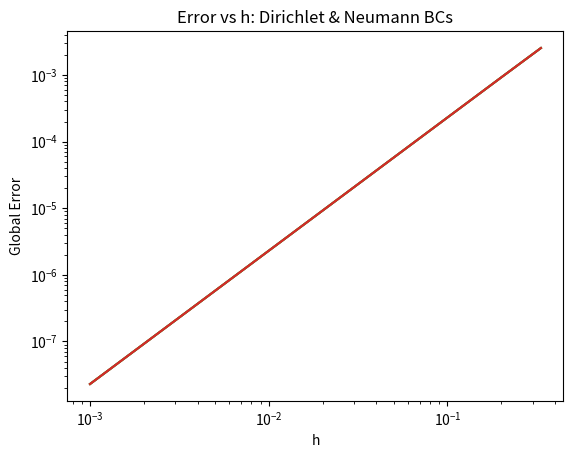

This figure's Python source:
"""
This module consists of abstractions for solving a simple linear second order differential equation of the form
f(x) = u''(x). The methods implemented are based on the discussion in Finite Difference Methods for Ordinary and Partial
Differential Equations by Randall Leveque, sections 2.1-2.10.
"""

import math

from enum import Enum
from functools import partial, cached_property

import matplotlib.pyplot as plt
import numpy as np
from scipy.sparse import lil_matrix, csr_matrix

class BCType(Enum):
    """ An enum value representing either a Dirichlet boundary condition
        or a Neumann boundary condition
    """

    DIRICHLET = 1
    NEUMANN = 2


class BoundaryCondition:
    """ A BoundaryCondition object contains the information necessary to apply
        boundary conditions to the solution of the PDE -- namely, the boundary type,
        which must be one of BCType.DIRICHLET or BCType.NEUMANN, and the value of
        u(gamma) or u'(gamma) at the boundary where gamma is the boundary point and
        u is the solution of the PDE.
    """

    def __init__(self, boundary_type, value):
        expected_boundary_types = [BCType.DIRICHLET, BCType.NEUMANN]

        if boundary_type not in expected_boundary_types:
            error_str = "The boundary_type must be one of {expected_boundary_types}, got {boundary_type} instead."
            raise Exception(error_str)

        self.boundary_type = boundary_type
        self.value = value

    def __repr__(self):
        return f"<BoundaryCondition {self.boundary_type} value:{self.value}>"

class SimpleSecondOrderODE:

    def __init__(self, f, h=0.1,
                 alpha=0, beta=50,
                 lower_bound=0, upper_bound=1,
                 actual=None, dense=True
    ):
        """ Initialize a SimpleSecondOrderODE object. Given a source function
            f, transforms the problem into a linear equation AU = F where F = f(X)
            for a discretized domain X, and exposes methods for solving for U and
            analyzing errors given a known analytic solution (actual).

            Supports Neumann and Dirichlet boundary conditions
        """
        self.h = h
        self.f = f
        self.dense = dense
        self.alpha = self.normalize_boundary_condition(alpha)
        self.beta = self.normalize_boundary_condition(beta)
        self.lower_bound = lower_bound
        self.upper_bound = upper_bound
        self.actual = actual
        self.test_hs = [1/1000, 1/500, 1/320, 1/250, 1/125, 1/100, 1/50, 1/30, 1/25, 1/20, 1/10, 1/5, 1/3]


    @staticmethod
    def normalize_boundary_condition(boundary_value):
        if isinstance(boundary_value, BoundaryCondition):
            return boundary_value
        elif isinstance(boundary_value, (complex, float, int)):
            return BoundaryCondition(BCType.DIRICHLET, boundary_value)
        raise Exception("boundary_value must be either a BoundaryCondition object or a numeric type")


    @property
    def coef(self):
        """ A constant representing the value 1/h^2
        """
        return 1/self.h**2


    @property
    def mesh(self):
        """ Create an evenly spaced mesh of points representing the discretized
            domain of our problem
        """
        return np.linspace(
            self.lower_bound,
            self.upper_bound + self.h,
            self.rows,
            endpoint=False
        )

    def apply_boundary_conditions_f(self, F):
        F[0] = self.alpha.value
        F[-1] = self.beta.value
        return F

    @property
    def F(self):
        """ Given an ODE/PDE AU = F, return the source term F
        """
        F = np.apply_along_axis(self.f, 0, self.mesh)
        F = self.apply_boundary_conditions_f(F)
        return F


    @property
    def rows(self):
        """ Compute the number of rows in the (mostly) tridiagonal Toeplitz matrix A
            that represents our differential operator

            Note that we coerce the result to be an integer using ceil instead of int because
            floating point error occasionally results in strange values otherwise.
            The result must be an integer because we will be passing it to `np.full`
            which expects integer arguments
        """
        return math.ceil((self.upper_bound - self.lower_bound) / self.h + 1)

    def apply_boundary_conditions_A(self, A):
        if self.alpha.boundary_type == BCType.DIRICHLET:
            # If we have a Dirichlet boundary, then simply set the first
            # elements of the first and last rows to h**2 since we'll be
            # multiplying by h**2 inverse as the last step of building A
            A[0, 0] = self.h ** 2
        else:
            # If the BC is not Dirichlet, then it's Neumann, so we use a
            # second order accurate one-sided approximation to the first
            # derivative
            A[0, 0] = -3*self.h/2
            A[0, 1] = 2*self.h
            A[0, 2] = -self.h/2

        if self.beta.boundary_type == BCType.DIRICHLET:
            A[-1, -1] = self.h**2
        else:
            # If the BC is not Dirichlet, then it's Neumann
            A[-1, -3] = 3*self.h/2
            A[-1, -2] = -2*self.h
            A[-1, -1] = self.h/2

        return A


    @property
    def A(self):
        """ Determine the tridiagonal Toeplitz matrix that determines our finite
            difference approximation to the second derivative by summing three diagonal
            matrices
        """
        if self.dense:
            A_ = self.build_dense_base_matrix()
        else:
            A_ = self.build_sparse_base_matrix()

        A_ = self.apply_boundary_conditions_A(A_)

        if not self.dense:
            A_ = csr_matrix(A_)

        return self.coef * A_


    def build_dense_base_matrix(self):
        """ Build a dense base matrix of size rows-2 x rows-2
        """
        A = np.diag(np.full(self.rows-3, 1), k=-1) + \
             np.diag(np.full(self.rows-2, -2), k=0) + \
             np.diag(np.full(self.rows-3, 1), k=1)
        left_column = np.zeros(A.shape[0])
        left_column[0] = 1
        right_column = np.zeros(A.shape[0])
        right_column[-1] = 1
        A = np.column_stack((left_column, A, right_column))
        # After the np.column_stack call A looks like
        #
        # | 1 -2  1 0 ...  0 0 0 |
        # | 0  1 -2 1 ...  0 0 0 |
        # |    ...    ... ... ...|
        # | 0  0  0 0 ... 1 -2 1 |
        #
        # Create an array of zeros for the first and last rows
        boundary = np.zeros(A.shape[1])
        A = np.vstack(
            (
                boundary,
                A,
                boundary
            )
        )
        # Now we have:
        #
        # | 0  0  0 0 ... 0  0 0 |
        # | 1 -2  1 0 ...  0 0 0 |
        # | 0  1 -2 1 ...  0 0 0 |
        # |    ...    ... ... ...|
        # | 0  0  0 0 ... 1 -2 1 |
        # | 0  0  0 0 ... 0  0 0 |
        #
        # and so applying the boundary conditions to A is a matter of
        # modifying the first and last rows
        return A



    def build_sparse_base_matrix(self):
        """ Build a sparse list-of-lists base matrix. This matrix
            should be converted to a more efficient sparse representation
            for algebraic operations (such as CSR) prior to solving
        """
        A_ = lil_matrix(
            (self.rows, self.rows)
        )
        A_.setdiag(1, 1)
        A_.setdiag(-2, 0)
        A_.setdiag(1, -1)
        # We'd like to modify the boundaries later, so set them to zero
        # for now
        A_[0, 0] = 0
        A_[0, 1] = 0
        A_[0, 2] = 0
        A_[-1, -1] = 0
        A_[-1, -2] = 0
        A_[-1, -3] = 0
        return A_


    def apply_actual(self):
        """ Apply the known solution to our mesh values
        """
        return np.apply_along_axis(self.actual, 0, self.mesh)


    def residuals(self):
        """ The signed difference between our approximation and the known solution
            Synonymous with the gte (global truncation error) method and likely more
            efficient
        """
        return self.A @ self.solution - self.F


    @property
    def solution(self):
        return self.solve()


    def solve(self):
        """ Solve an ODE/PDE in the form AU = F for U
        """
        return np.linalg.solve(self.A, self.F)


    def lte(self):
        """ A method returning the local truncation error as defined by Leveque,
            namely A*U_hat - F where A is our differential approximation operator,
            U_hat is a vector of known solutions, and F is our source function.
        """
        u_hat = self.apply_actual()
        AU_hat = self.A @ u_hat
        return AU_hat - self.F


    def gte(self):
        """ The global truncation error as defined by Leveque, namely
            -(A^{-1})T where T is the local truncation error. Synonymous
            with the residuals method (which is likely more performant).
        """
        return -(np.linalg.inv(self.A)) @ self.lte()


    @property
    def A_inv(self):
        """ Invert our differential approximation operator.
        """
        return np.linalg.inv(self.A)


    def check_stability(self):
        """ Implements a check of a handful of 2-norms corresponding to reasonable values
            of h as a quick check that they satisfy the following definition from Leveque:

            Given a finite difference method for a linear BVP, the method is stable
            if (A)^{-1} exists for all h sufficiently small, and if there is a constant C,
            independent of h, such that ||A^{-1}|| <= C for all h < h_0
        """
        norms = []
        prev = self.h
        for h in self.test_hs:
            self.h = h
            two_norm = np.linalg.norm(self.A_inv, 2)
            norms.append(two_norm)
        self.h = prev
        return norms


    def check_consistency(self):
        _2norms = []
        for h in self.test_hs:
            self.h = h
            lte = self.lte()
            _2norms.append(_2norm(eqn.h, lte))
        return _2norms


    def plot_approximation(self):
        plt.plot(self.mesh, self.apply_actual(), label="Analytic Solution")
        plt.plot(self.mesh, self.A @ self.solution, label="FD Approximation")
        plt.title("Approximate")
        plt.xlabel("x")
        plt.ylabel("U(x)")
        plt.legend()
        plt.show()

    def plot_h_vs_error(self, subtitle=""):
        errors = []
        for h in self.test_hs:
            eqn.h = h
            errors.append(_2norm(eqn.h, eqn.gte()))
        errors = (abs(np.array(errors)))
        hs = (self.test_hs)
        plt.loglog(hs, errors)
        plt.xlabel("h")
        plt.ylabel("Global Error")
        plt.title(f"Error vs h{'' if not subtitle else ': ' + subtitle}")
        plt.show()


def _2norm(h, vector):
    """ Implements the 2-norm as described by Leveque on page 17
    """
    return math.sqrt(h * sum(abs(vector)**2))


def rmse(actual, approximations):
    return (sum((approximations - actual) ** 2) / len(actual)) ** (1/2)


def l1_norm(actual, reference):
    return (1/len(actual)) * sum(abs(actual - reference))


def infinity_norm(actual, reference):
    return max(abs(actual - reference))


if __name__ == '__main__':
    # Function representing choice of f(x) (as in the steady-state PDE u''(x) = f(x))
    f = lambda x: x ** 3
    # Function representing an analytic solution for u of the equation u'' = f(x)
    u = lambda x: (1/20)*x*(x ** 4 + 399)
    eqn = SimpleSecondOrderODE(
        f,
        h=0.1,
        lower_bound=0,
        upper_bound=1,
        actual=u,
        alpha=0,
        beta=20
    )
    eqn.dense = True
    eqn2 = SimpleSecondOrderODE(
        f,
        h=0.1,
        lower_bound=0,
        upper_bound=1,
        actual=u,
        alpha=0,
        beta=20
    )
    eqn2.dense = False

    # Note that to pass a Dirichlet BC, you can pass either a number directly as above or
    # a BoundaryCondition object with BCType.DIRICHLET
    alpha_ = BoundaryCondition(BCType.DIRICHLET, 0)
    beta_ = BoundaryCondition(BCType.NEUMANN, 20)
    u_ = lambda x: (1/20)*x*(x ** 4 + 395)
    eqn_ = SimpleSecondOrderODE(
        f,
        h=0.1,
        lower_bound=0,
        upper_bound=1,
        actual=u_,
        alpha=alpha_,
        beta=beta_
    )
    eqn_.dense = True

    eqn_2 = SimpleSecondOrderODE(
        f,
        h=0.1,
        lower_bound=0,
        upper_bound=1,
        actual=u_,
        alpha=alpha_,
        beta=beta_
    )
    eqn_2.dense = False

    # Confirm that dense plots line up with sparse plots
    eqn.plot_h_vs_error(subtitle="Dirichlet BCs")
    eqn2.plot_h_vs_error(subtitle="Dirichlet BCs")
    eqn_.plot_h_vs_error(subtitle="Dirichlet & Neumann BCs")
    eqn_2.plot_h_vs_error(subtitle="Dirichlet & Neumann BCs")

